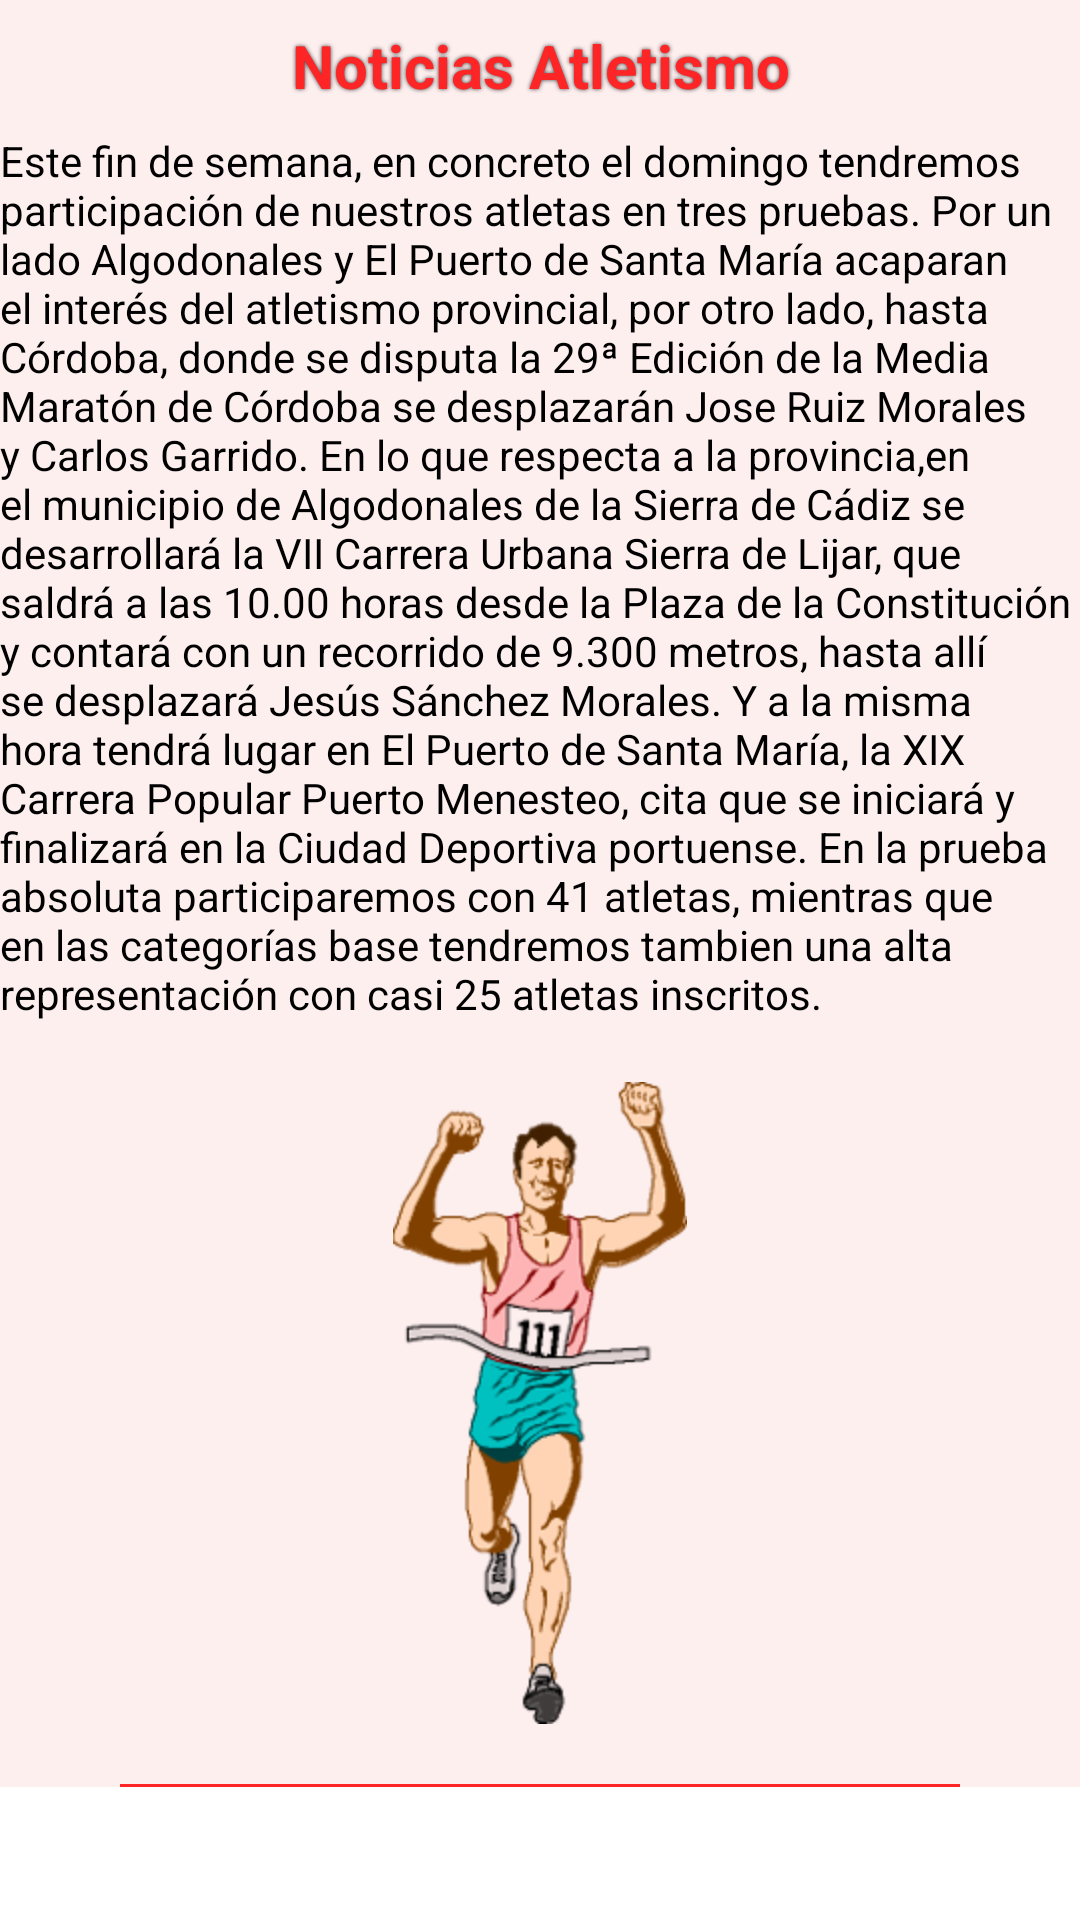

Reconstruct the res/layout file that produces this screen, plus the resources it refers to.
<!-- AndroidManifest.xml: application theme AppTheme -->
<!-- res/layout/atletismo.xml -->
<?xml version="1.0" encoding="utf-8"?>


<ScrollView xmlns:android="http://schemas.android.com/apk/res/android" android:layout_width="wrap_content"  android:layout_height="wrap_content"
    android:scrollbars="vertical"
    >

<LinearLayout    
	    android:orientation="vertical"
	    android:layout_width="wrap_content" 
		android:layout_height="wrap_content" 
		android:background="#FEEFEF"
		android:gravity="center">
	
    			<TextView android:id="@+id/LblGeneral" 
		        android:layout_width="match_parent"
		        android:layout_height="44dp"
		        android:gravity="center"
		        android:text="@string/NoticiasAtletismo"
		        android:textColor="#FD2526"
		        android:textSize="20sp"
		        android:shadowColor="#BB000000"
   				android:shadowRadius="2.75"
		        android:textStyle="bold"
			    />

			<TextView
			    android:id="@+id/LblTextoAtletismo"
			    android:layout_width="wrap_content" 
			    android:layout_height="wrap_content" 
			    android:textColor="#000000"
			    android:text="@string/TextoAtletismo" />

			<ImageView
			    android:id="@+id/imageView3"
			    android:layout_width="wrap_content"
			    android:layout_height="wrap_content"
			    android:layout_marginTop="20dp"
			    android:contentDescription="@string/FotoCorredor"
			    android:src="@drawable/corredor" />
			
			<LinearLayout
				android:layout_width="280dp"
				android:layout_height="1dp"
				android:background="#FD2526"
				android:layout_marginTop="20dp"
				android:orientation="horizontal"
					/>

</LinearLayout>
	</ScrollView>
<!-- resources referenced by this layout -->
<resources>
  <!-- drawable corredor: png bitmap (drawable-hdpi, 30880 bytes) -->
  <string name="FotoCorredor">Corredor</string>
  <string name="NoticiasAtletismo">Noticias Atletismo</string>
  <string name="TextoAtletismo">Este fin de semana, en concreto el domingo tendremos participación de nuestros atletas en tres pruebas. Por un lado Algodonales y El Puerto de Santa María acaparan el interés del atletismo provincial, por otro lado, hasta Córdoba, donde se disputa la 29ª Edición de la Media Maratón de Córdoba se desplazarán Jose Ruiz Morales y Carlos Garrido.
  
  En lo que respecta a la provincia,en el municipio de Algodonales de la Sierra de Cádiz se desarrollará la VII Carrera Urbana Sierra de Lijar, que saldrá a las 10.00 horas desde la Plaza de la Constitución y contará con un recorrido de 9.300 metros, hasta allí se desplazará Jesús Sánchez Morales.
  
  Y a la misma hora tendrá lugar en El Puerto de Santa María, la XIX Carrera Popular Puerto Menesteo, cita que se iniciará y finalizará en la Ciudad Deportiva portuense. En la prueba absoluta participaremos con 41 atletas, mientras que en las categorías base tendremos tambien una alta representación con casi 25 atletas inscritos.</string>
  <style name="AppTheme" parent="AppBaseTheme">
          
          
     </style>
  <style name="AppBaseTheme" parent="android:Theme.Light">
          
      </style>
</resources>
